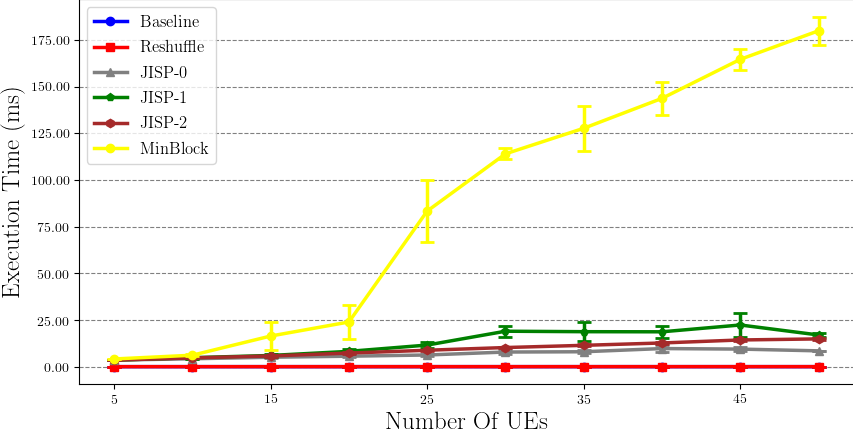

The file beside this chart, header and first rows:
Baseline; 5; 1.22
Baseline; 5; 0.39
Baseline; 5; 0.07
Baseline; 5; 0.04
Baseline; 5; 0.09
Baseline; 5; 0
Baseline; 5; 0
Baseline; 5; 0
Baseline; 5; 0
Baseline; 5; 0.01
Baseline; 10; 0.09
Baseline; 10; 0.95
Baseline; 10; 0.92
Baseline; 10; 0.99
Baseline; 10; 0.94
Baseline; 10; 0.94
Baseline; 10; 0.93
Baseline; 10; 0.94
Baseline; 10; 0.87
Baseline; 10; 0.9
Baseline; 15; 1.12
Baseline; 15; 1.14
Baseline; 15; 1.08
Baseline; 15; 1.13
Baseline; 15; 1.15
Baseline; 15; 1.61
Baseline; 15; 1.85
Baseline; 15; 1.75
Baseline; 15; 1.81
Baseline; 15; 1.77
Baseline; 20; 3.44
Baseline; 20; 3.3
Baseline; 20; 3.36
Baseline; 20; 3.37
Baseline; 20; 2.89
Baseline; 20; 2.22
Baseline; 20; 1.9
Baseline; 20; 1.82
Baseline; 20; 1.78
Baseline; 20; 2.04
Baseline; 25; 2
Baseline; 25; 2
Baseline; 25; 2
Baseline; 25; 2
Baseline; 25; 2.06
Baseline; 25; 2.01
Baseline; 25; 2
Baseline; 25; 2.01
Baseline; 25; 2
Baseline; 25; 2.08
Baseline; 30; 2.3
Baseline; 30; 2.23
Baseline; 30; 2.88
Baseline; 30; 2.32
Baseline; 30; 2.09
Baseline; 30; 2.78
Baseline; 30; 2.89
Baseline; 30; 2.84
Baseline; 30; 2.52
Baseline; 30; 2.89
Baseline; 35; 2.96
... 539 more rows
